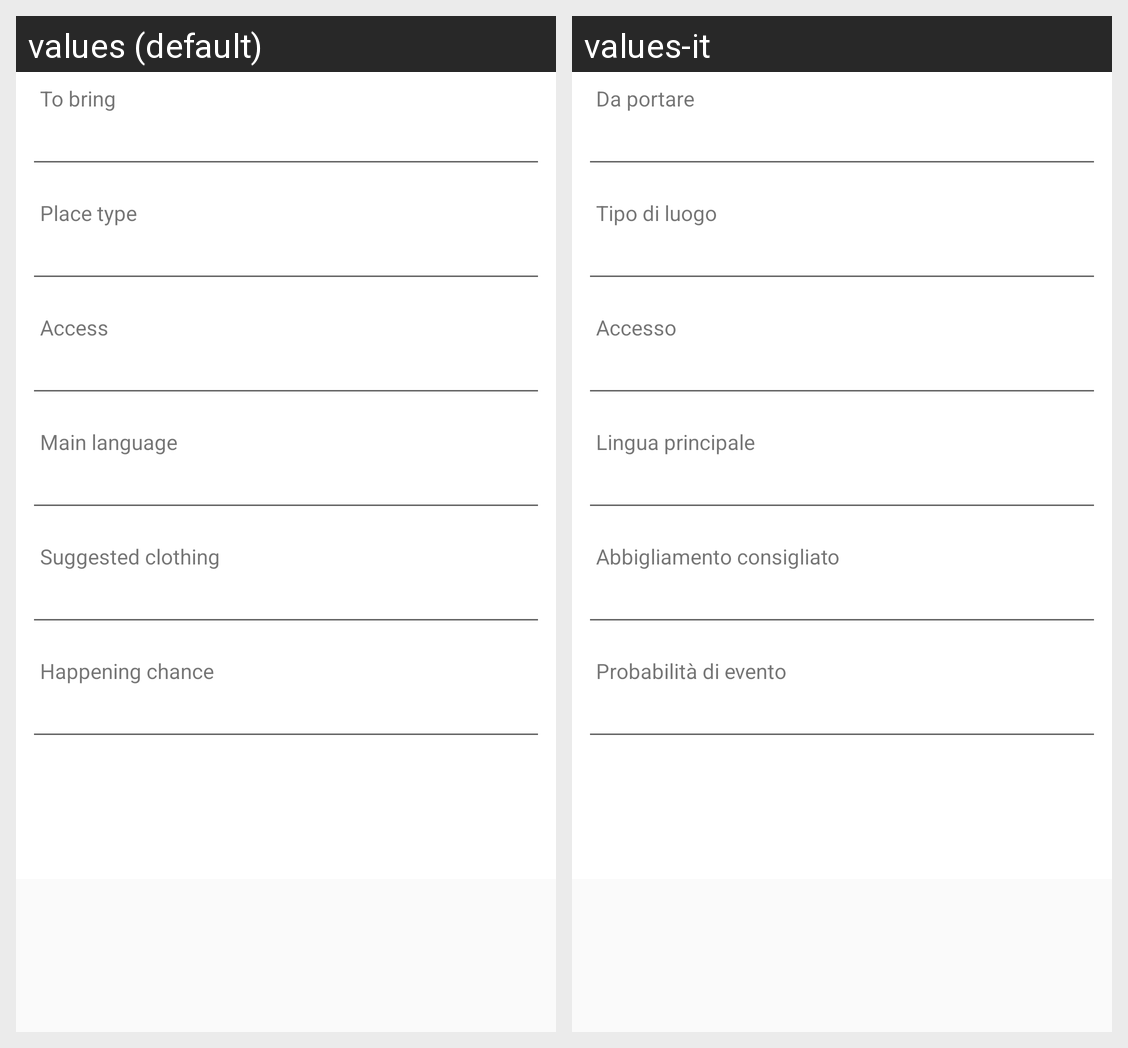

Locale-by-locale string values for the Android screen shown in this grid:
Android screen res/layout/frag_ev_detail_dasapere_edit.xml rendered under 2 locales, left to right: values (default), values-it. Device: Nexus 5 (rendered at 1080×1920; each locale shown at half size, 540×960, under a caption strip naming it); theme AppTheme.
Strings drawn on this screen, with the default value and each locale's value (text and hints the layout hard-codes, and strings that could not be matched under every locale, appear in the picture but are not listed):

_toknow_to_bring
  values: To bring
  values-it: Da portare

_toknow_place_type
  values: Place type
  values-it: Tipo di luogo

_toknow_access
  values: Access
  values-it: Accesso

_toknow_language_main
  values: Main language
  values-it: Lingua principale

_toknow_clothing
  values: Suggested clothing
  values-it: Abbigliamento consigliato

_toknow_chance
  values: Happening chance
  values-it: Probabilità di evento
